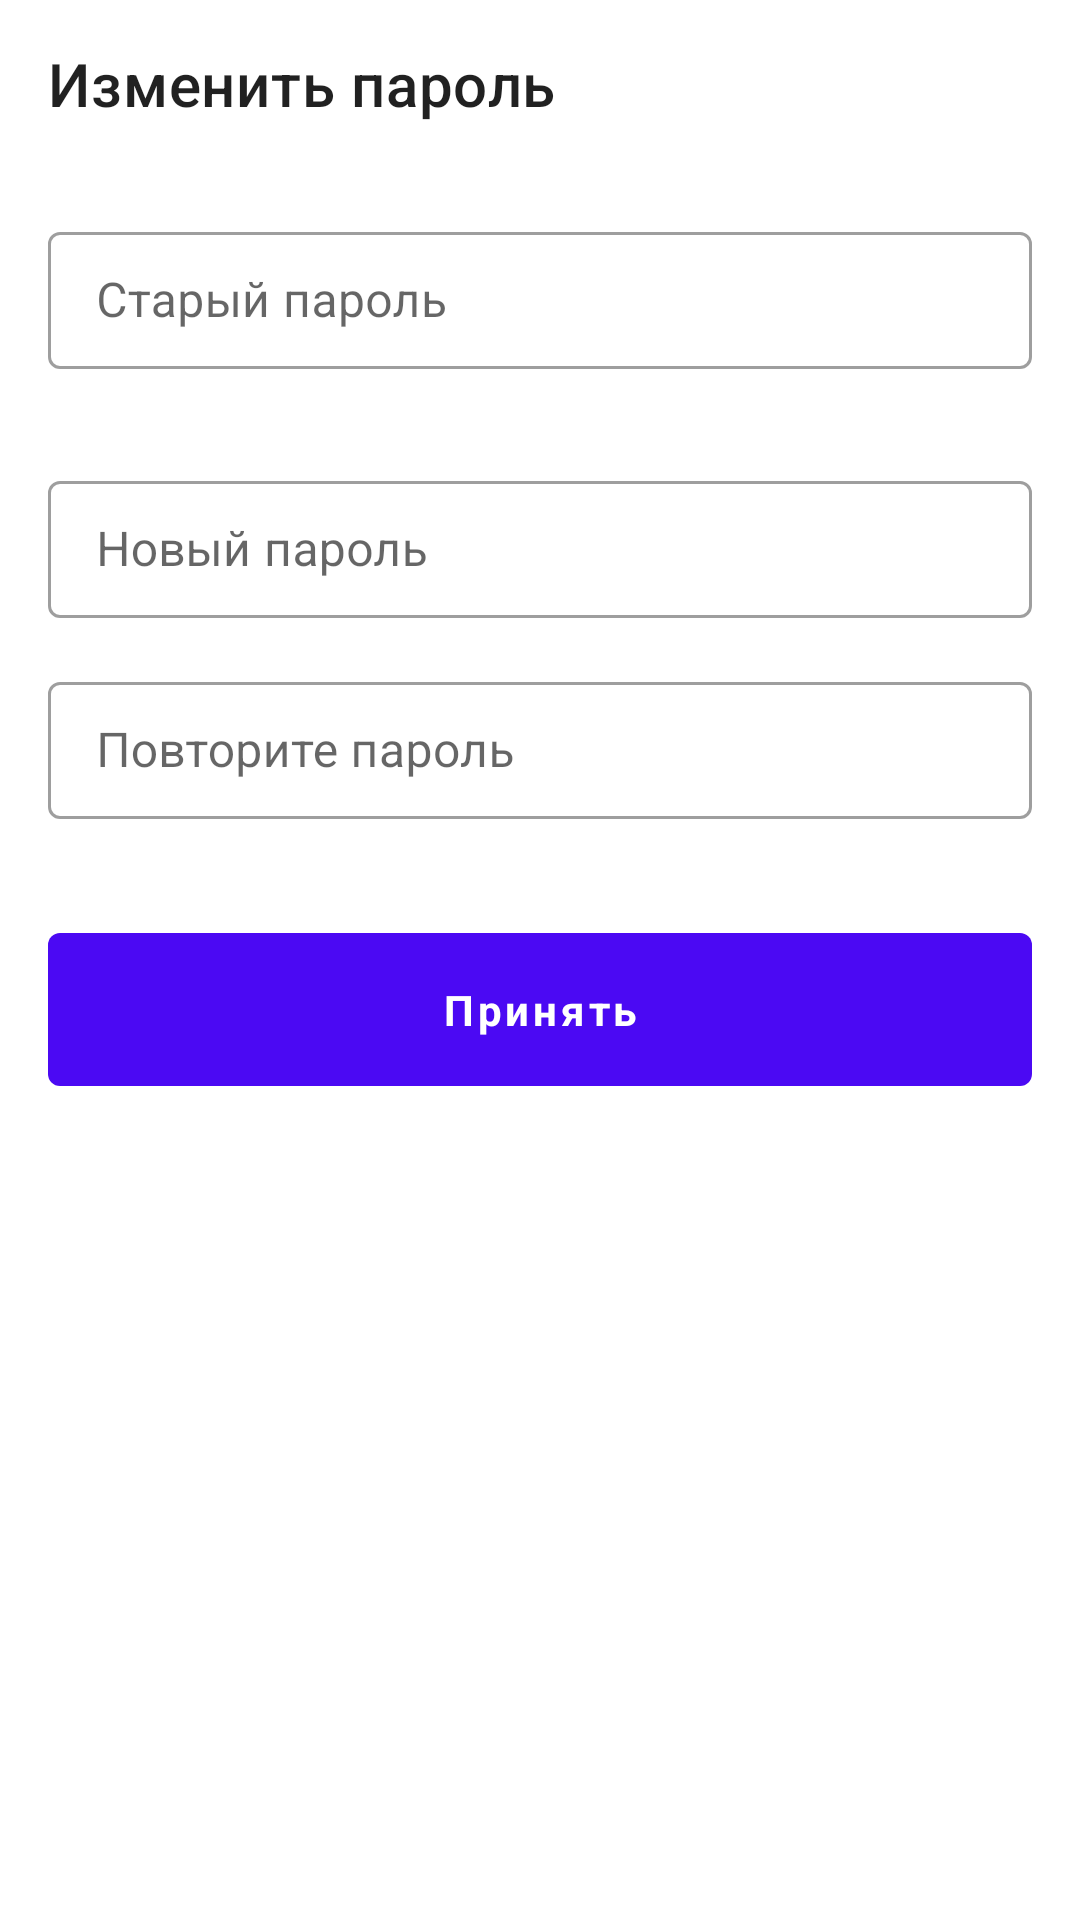

Android layout source for this screen:
<!-- AndroidManifest.xml: application theme Theme.Activity -->
<!-- res/layout/fragment_change_password.xml -->
<?xml version="1.0" encoding="utf-8"?>
<androidx.constraintlayout.widget.ConstraintLayout xmlns:android="http://schemas.android.com/apk/res/android"
    xmlns:app="http://schemas.android.com/apk/res-auto"
    android:layout_width="match_parent"
    android:layout_height="match_parent">

    <androidx.appcompat.widget.Toolbar
        android:id="@+id/toolbar"
        android:layout_width="match_parent"
        android:layout_height="?attr/actionBarSize"
        android:paddingStart="0dp"
        android:paddingEnd="4dp"
        app:layout_constraintTop_toTopOf="parent"
        app:navigationIcon="@drawable/ic_arrow_back"
        app:title="@string/label_change_password" />

    <ScrollView
        android:layout_width="match_parent"
        android:layout_height="wrap_content"
        android:padding="16dp"
        app:layout_constraintTop_toBottomOf="@id/toolbar">

        <LinearLayout
            android:layout_width="match_parent"
            android:layout_height="wrap_content"
            android:gravity="center_horizontal"
            android:orientation="vertical">

            <com.google.android.material.textfield.TextInputLayout
                android:id="@+id/previous_password_text_field"
                android:layout_width="match_parent"
                android:layout_height="wrap_content">

                <com.google.android.material.textfield.TextInputEditText
                    android:layout_width="match_parent"
                    android:layout_height="wrap_content"
                    android:hint="@string/label_change_password_previous_password"
                    android:inputType="textPassword" />
            </com.google.android.material.textfield.TextInputLayout>

            <com.google.android.material.textfield.TextInputLayout
                android:id="@+id/new_password_text_field"
                android:layout_width="match_parent"
                android:layout_height="wrap_content"
                android:layout_marginTop="32dp">

                <com.google.android.material.textfield.TextInputEditText
                    android:layout_width="match_parent"
                    android:layout_height="wrap_content"
                    android:hint="@string/label_change_password_new_password"
                    android:inputType="textPassword" />
            </com.google.android.material.textfield.TextInputLayout>

            <com.google.android.material.textfield.TextInputLayout
                android:id="@+id/repeat_new_password_text_field"
                android:layout_width="match_parent"
                android:layout_height="wrap_content"
                android:layout_marginTop="16dp">

                <com.google.android.material.textfield.TextInputEditText
                    android:layout_width="match_parent"
                    android:layout_height="wrap_content"
                    android:hint="@string/label_change_password_repeat_new_password"
                    android:inputType="textPassword" />
            </com.google.android.material.textfield.TextInputLayout>

            <com.google.android.material.button.MaterialButton
                android:id="@+id/confirm_button"
                android:layout_width="match_parent"
                android:layout_height="wrap_content"
                android:layout_marginTop="32dp"
                android:text="@string/action_change_password_confirm_new_password" />
        </LinearLayout>
    </ScrollView>
</androidx.constraintlayout.widget.ConstraintLayout>
<!-- resources referenced by this layout -->
<resources>
  <string name="action_change_password_confirm_new_password">Принять</string>
  <string name="label_change_password">Изменить пароль</string>
  <string name="label_change_password_new_password">Новый пароль</string>
  <string name="label_change_password_previous_password">Старый пароль</string>
  <string name="label_change_password_repeat_new_password">Повторите пароль</string>
  <color name="purple_500">#FF6200EE</color>
  <color name="purple_700">#FF3700B3</color>
  <color name="white">#FFFFFFFF</color>
  <color name="teal_200">#FF03DAC5</color>
  <color name="teal_700">#FF018786</color>
  <color name="black">#FF000000</color>
  <style name="OutlinedInputLayout" parent="Widget.MaterialComponents.TextInputLayout.OutlinedBox">
          <item name="materialThemeOverlay">@style/ThemeOverlayOutlined</item>
          <item name="passwordToggleDrawable">@drawable/outline_visibility_selector</item>
          <item name="boxBackgroundColor">@drawable/edit_text_background_color_selector</item>
      </style>
  <style name="UnelevatedMaterialButton" parent="Widget.MaterialComponents.Button.UnelevatedButton">
          <item name="backgroundTint">@color/vivid_violet</item>
          <item name="android:paddingTop">16dp</item>
          <item name="android:paddingBottom">16dp</item>
          <item name="android:textStyle">bold</item>
      </style>
  <color name="vivid_violet">#4B09F3</color>
  <style name="ThemeOverlayOutlined" parent="ThemeOverlay.MaterialComponents.TextInputEditText">
          <item name="editTextStyle">@style/TextInputEditText</item>
      </style>
  <!-- drawable outline_visibility_selector (drawable) -->
  <?xml version="1.0" encoding="utf-8"?>
  <selector xmlns:android="http://schemas.android.com/apk/res/android">
      <item android:drawable="@drawable/ic_outline_visibility_off_24" android:state_checked="true" />
      <item android:drawable="@drawable/ic_outline_visibility_24" />
  </selector>
  <!-- drawable edit_text_background_color_selector (drawable) -->
  <?xml version="1.0" encoding="utf-8"?>
  <selector xmlns:android="http://schemas.android.com/apk/res/android">
      <item android:color="@color/vivid_violet" android:state_enabled="false" />
      <item android:color="@color/white" />
  </selector>
  <style name="TextInputEditText" parent="@style/Widget.MaterialComponents.TextInputEditText.OutlinedBox">
          <item name="maxLines">1</item>
          <item name="android:inputType">text</item>
          <item name="android:paddingTop">12dp</item>
          <item name="android:paddingBottom">12dp</item>
          <item name="android:textColor">@drawable/edit_text_text_color_selector</item>
      </style>
  <!-- drawable edit_text_text_color_selector (drawable) -->
  <?xml version="1.0" encoding="utf-8"?>
  <selector xmlns:android="http://schemas.android.com/apk/res/android">
      <item android:color="@color/light_gray" android:state_enabled="false" />
      <item android:color="@color/dark" />
  </selector>
  <color name="light_gray">#808080</color>
  <color name="dark">#101010</color>
</resources>
